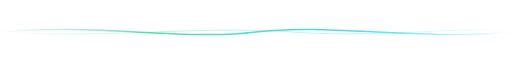
t = 0.00 s
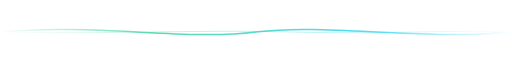
t = 4.20 s
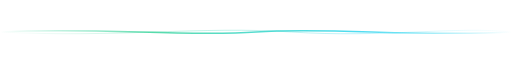
t = 4.85 s
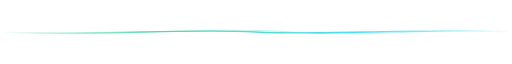
t = 5.50 s
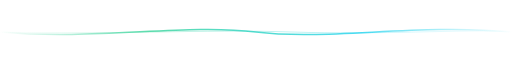
t = 6.15 s
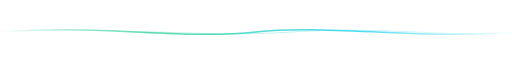
t = 8.10 s

The animated SVG that drew these frames (rendered in a browser with its animation timeline set to each time). Animation: 2 CSS @keyframes rules; one cycle of 9.40 s, repeats indefinitely.

<svg xmlns="http://www.w3.org/2000/svg" viewBox="0 0 860 50">
  <defs>
    <linearGradient id="gGreen" x1="0%" y1="0%" x2="100%" y2="0%">
      <stop offset="0%"   stop-color="#34d399" stop-opacity="0"/>
      <stop offset="30%"  stop-color="#34d399" stop-opacity="0.8"/>
      <stop offset="70%"  stop-color="#22d3ee" stop-opacity="0.8"/>
      <stop offset="100%" stop-color="#22d3ee" stop-opacity="0"/>
    </linearGradient>
    <style>
      @keyframes waveG1 {
        0%,100% { d: path("M0,25 C160,10 310,40 430,25 C550,10 700,40 860,25"); }
        50%     { d: path("M0,25 C160,40 310,10 430,25 C550,40 700,10 860,25"); }
      }
      @keyframes waveG2 {
        0%,100% { d: path("M0,25 C190,36 340,14 490,25 C640,36 770,14 860,25"); }
        50%     { d: path("M0,25 C190,14 340,36 490,25 C640,14 770,36 860,25"); }
      }
    </style>
  </defs>
  <rect width="860" height="50" fill="transparent"/>
  <path d="M0,25 C160,10 310,40 430,25 C550,10 700,40 860,25" fill="none" stroke="url(#gGreen)" stroke-width="2.5" stroke-linecap="round" style="animation:waveG1 4.2s ease-in-out infinite"/>
  <path d="M0,25 C190,36 340,14 490,25 C640,36 770,14 860,25" fill="none" stroke="url(#gGreen)" stroke-width="1.2" stroke-linecap="round" opacity="0.5" style="animation:waveG2 5.2s ease-in-out infinite"/>
</svg>
